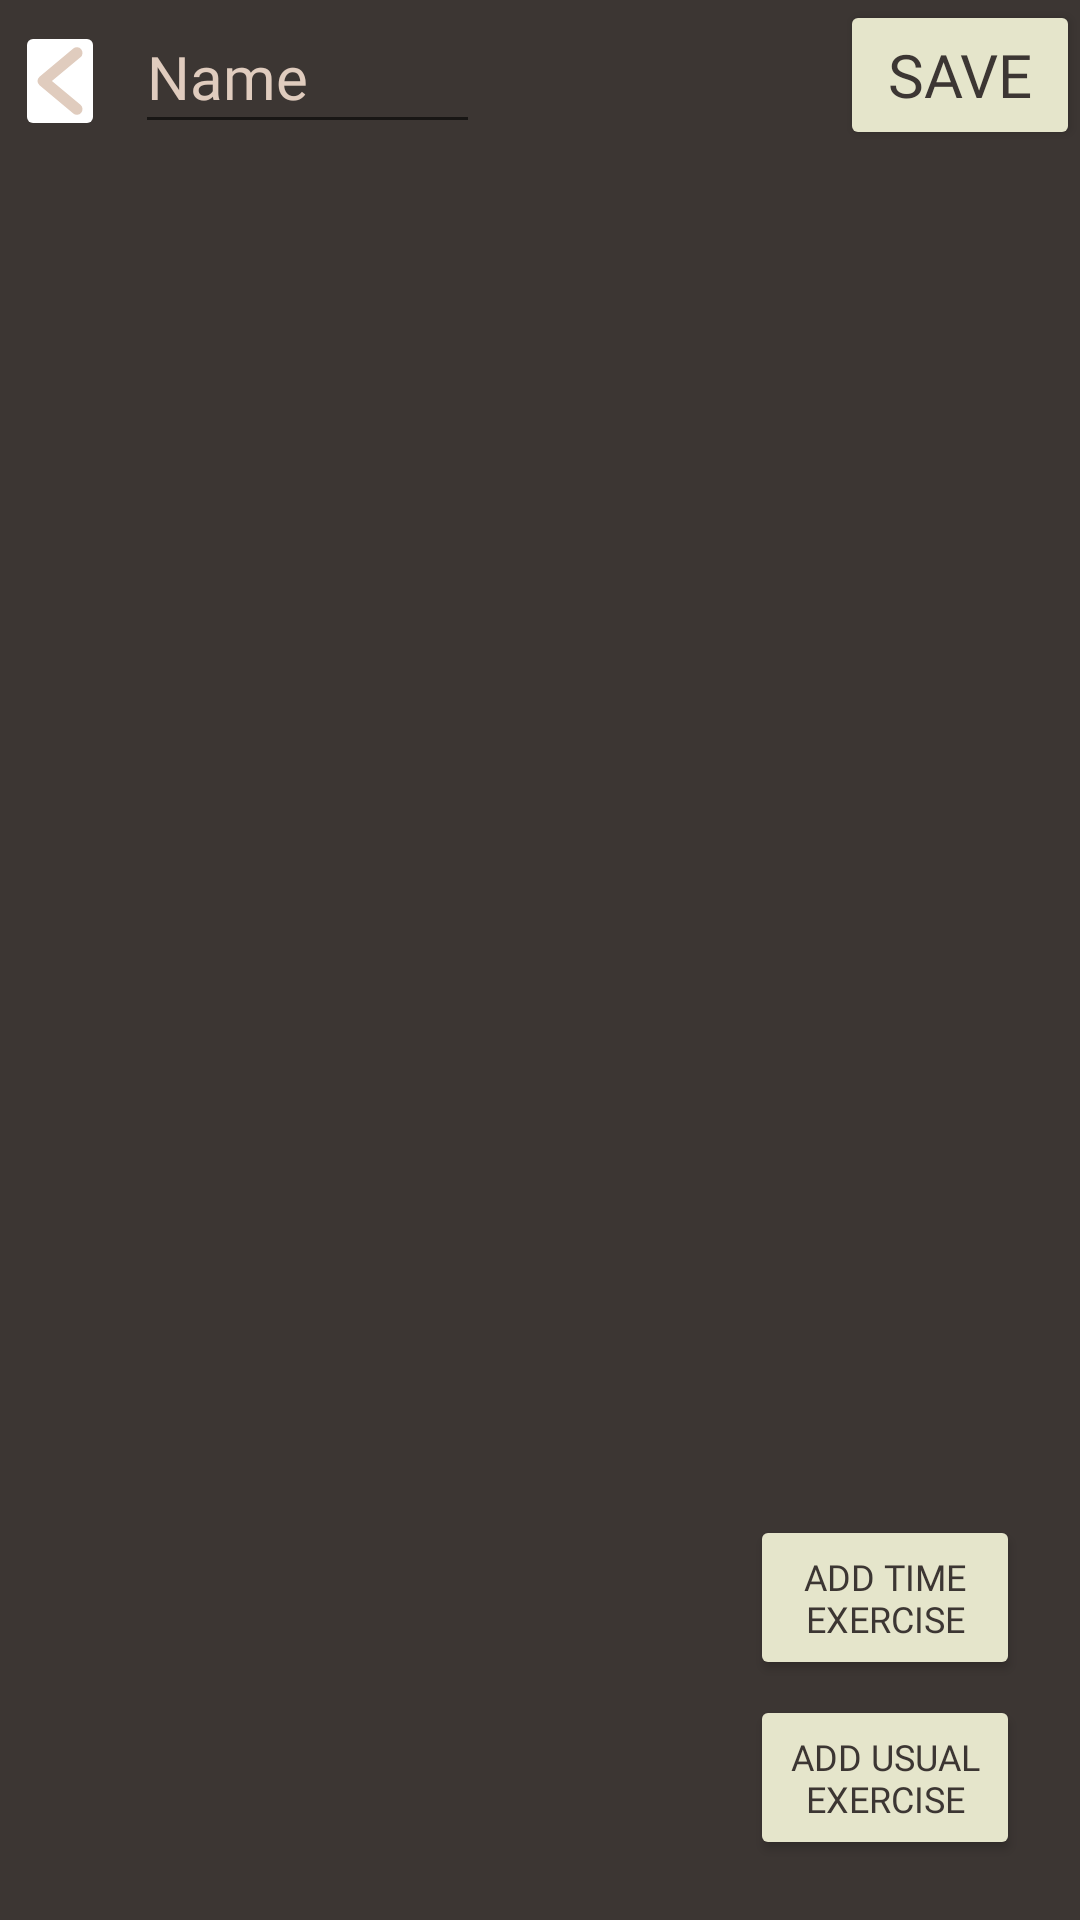

This screen was rendered from an Android layout file. Write that file and the resources it references.
<!-- AndroidManifest.xml: application theme Theme.Myapp -->
<!-- res/layout/workout_maker.xml -->
<?xml version="1.0" encoding="utf-8"?>
<RelativeLayout xmlns:android="http://schemas.android.com/apk/res/android"
    xmlns:app="http://schemas.android.com/apk/res-auto"
    xmlns:tools="http://schemas.android.com/tools"
    android:layout_width="match_parent"
    android:layout_height="match_parent"
    android:background="@color/raisin_black"
    tools:context=".WorkoutMakerActivity">

    <EditText
        android:id="@+id/WorkoutName"
        android:layout_width="match_parent"
        android:layout_height="wrap_content"
        android:layout_marginLeft="10dp"
        android:layout_marginRight="200dp"
        android:layout_toRightOf="@+id/BackButton3"
        android:fontFamily="@font/nunito_extrabold"
        android:textColor="@color/beige"
        android:textColorHint="@color/beige"
        android:textSize="20dp"
        android:maxLength="15"
        android:hint="@string/name"
        android:minHeight="48dp" />

    <Button
        android:id="@+id/Button3"
        android:layout_width="100dp"
        android:layout_height="50dp"
        android:layout_marginLeft="280dp"
        android:fontFamily="@font/nunito_extrabold"
        android:backgroundTint="@color/mint"
        android:textColor="@color/raisin_black"
        android:text="@string/save"
        android:textSize="20sp" />

    <androidx.constraintlayout.widget.ConstraintLayout
        android:layout_width="match_parent"
        android:layout_height="match_parent"
        android:layout_below="@+id/WorkoutName">
    <ListView
        android:id="@+id/WorkoutList"
        android:layout_width="match_parent"
        android:layout_height="match_parent" />

    <Button
        android:id="@+id/AddButton2"
        android:layout_width="90dp"
        android:layout_height="55dp"
        app:layout_constraintRight_toRightOf="parent"
        app:layout_constraintBottom_toBottomOf="parent"
        android:layout_marginBottom="20dp"
        android:layout_marginRight="20dp"
        android:fontFamily="@font/nunito_extrabold"
        android:backgroundTint="@color/mint"
        android:textColor="@color/raisin_black"
        android:paddingHorizontal="0dp"
        android:paddingVertical="0dp"
        android:text="Add usual exercise"
        android:textSize="12dp" />

    <Button
        android:id="@+id/AddButtonTime"
        android:layout_width="90dp"
        android:layout_height="55dp"
        app:layout_constraintRight_toRightOf="parent"
        app:layout_constraintBottom_toBottomOf="parent"
        android:layout_marginBottom="80dp"
        android:layout_marginRight="20dp"
        android:fontFamily="@font/nunito_extrabold"
        android:backgroundTint="@color/mint"
        android:textColor="@color/raisin_black"
        android:paddingHorizontal="0dp"
        android:paddingVertical="0dp"
        android:text="Add time exercise"
        android:textSize="12dp" />
    </androidx.constraintlayout.widget.ConstraintLayout>

    <ImageButton
        android:id="@+id/BackButton3"
        android:layout_width="30dp"
        android:layout_height="40dp"
        android:layout_marginTop="7dp"
        android:layout_marginLeft="5dp"

        android:backgroundTint="@color/fui_transparent"
        android:paddingHorizontal="0dp"
        android:textSize="14dp"
        android:src="@drawable/_994376_arrow_back_left_navigation_previous_icon"
        />


</RelativeLayout>
<!-- resources referenced by this layout -->
<resources>
  <color name="beige">#E0CCBE</color>
  <color name="mint">#E5E5CB</color>
  <color name="raisin_black">#3C3633</color>
  <!-- drawable _994376_arrow_back_left_navigation_previous_icon (drawable) -->
  <vector android:height="30dp" android:viewportHeight="96"
      android:viewportWidth="96" android:width="30dp" xmlns:android="http://schemas.android.com/apk/res/android">
      <path android:fillColor="#e0ccbe" android:pathData="m39.376,48.002 l30.47,-25.39a6.003,6.003 0,0 0,-7.688 -9.223L26.156,43.391a6.01,6.01 0,0 0,0 9.223l36.002,30.001a6.003,6.003 0,0 0,7.688 -9.223Z"/>
  </vector>
  <string name="name">Name</string>
  <string name="save">Save</string>
  <style name="Theme.Myapp" parent="Theme.MaterialComponents.DayNight.NoActionBar">
          
          <item name="android:windowBackground">@color/beige</item>
          <item name="colorPrimary">@color/beige</item>
          <item name="colorPrimaryVariant">@color/raisin_black</item>
          <item name="colorOnPrimary">@color/white</item>
          
          <item name="colorSecondary">@color/teal_200</item>
          <item name="colorSecondaryVariant">@color/teal_700</item>
          <item name="colorOnSecondary">@color/black</item>
          
          <item name="android:statusBarColor" tools:targetApi="l">?attr/colorPrimaryVariant</item>
          
      </style>
  <color name="white">#FFFFFFFF</color>
  <color name="teal_200">#FF03DAC5</color>
  <color name="teal_700">#FF018786</color>
  <color name="black">#FF000000</color>
</resources>
